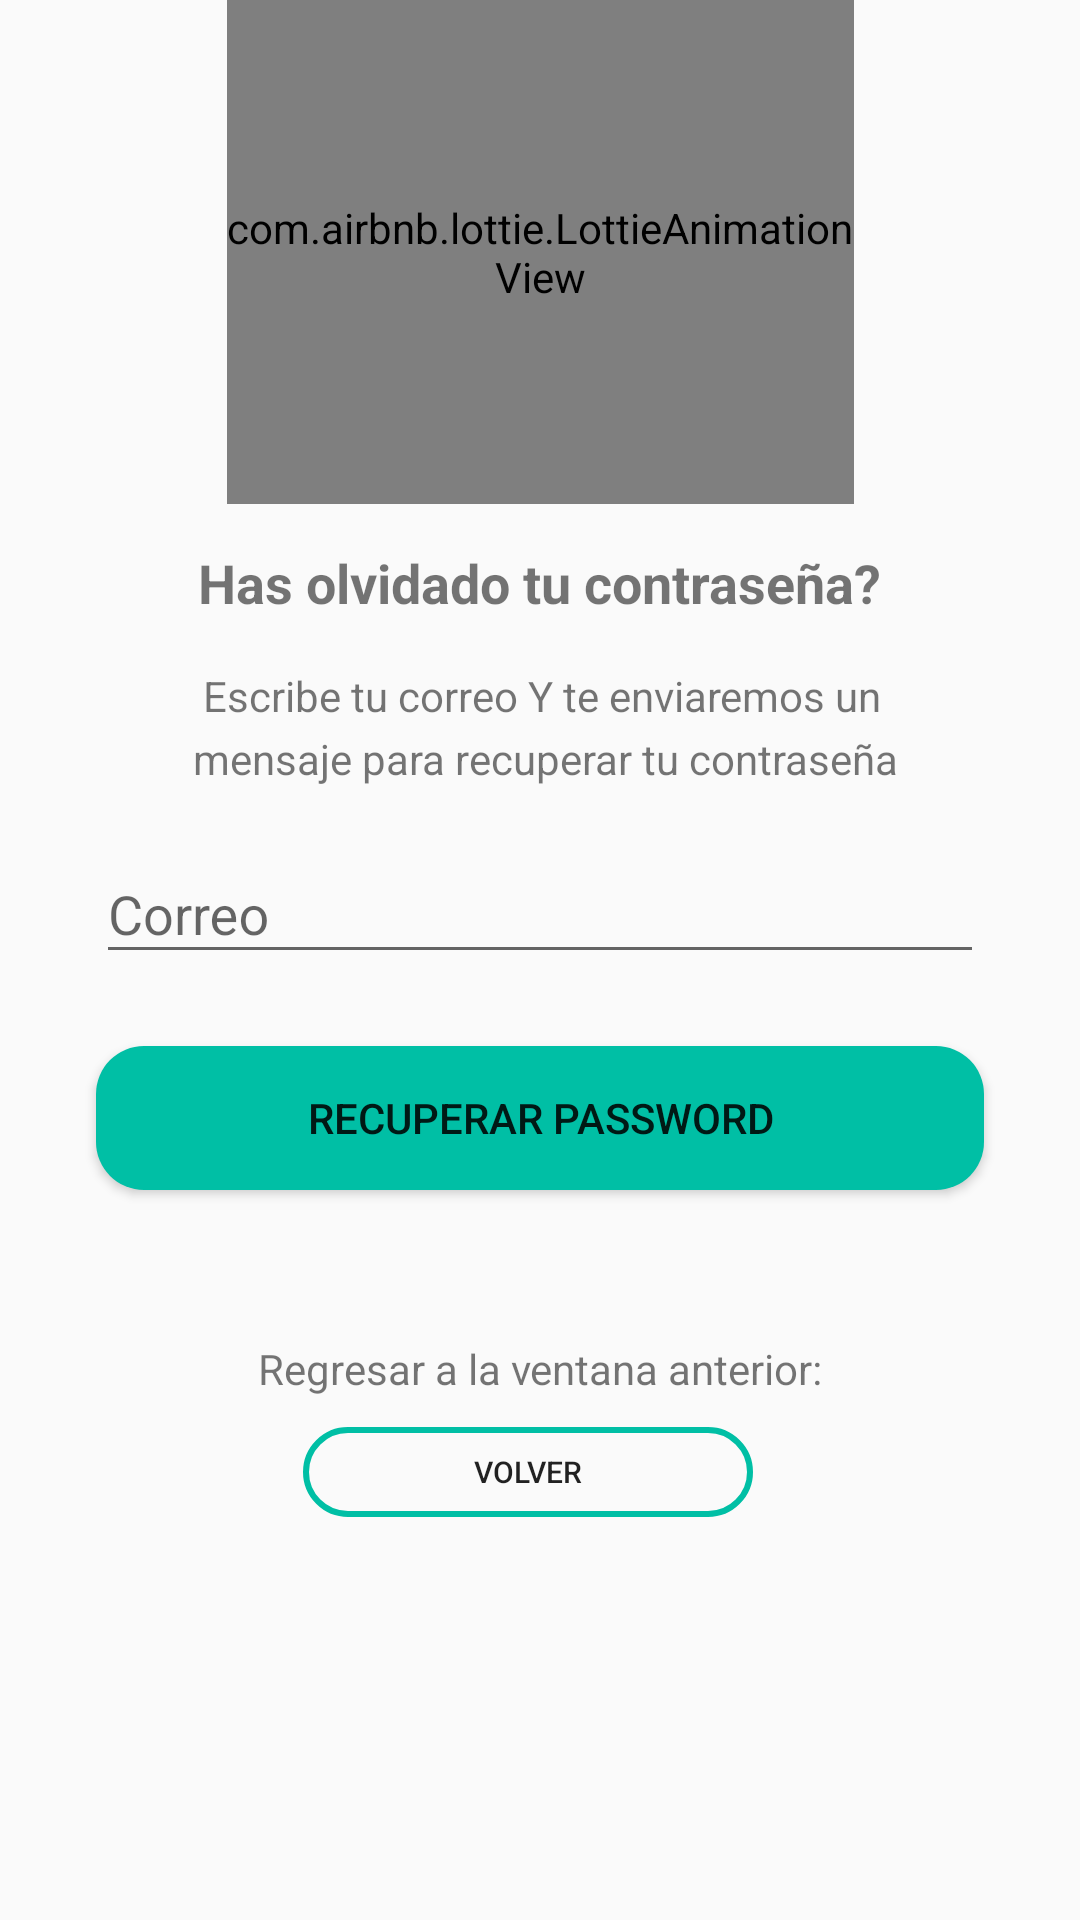

Android layout source for this screen:
<!-- AndroidManifest.xml: application theme Theme.AppCompat.Light.NoActionBar -->
<!-- res/layout/activity_recuperar_pass.xml -->
<?xml version="1.0" encoding="utf-8"?>
<ScrollView
    xmlns:android="http://schemas.android.com/apk/res/android"
    xmlns:app="http://schemas.android.com/apk/res-auto"
    xmlns:tools="http://schemas.android.com/tools"
    android:layout_width="match_parent"
    android:layout_height="match_parent"
    tools:context="com.example.califandroidv1.RegistroAct">


    <androidx.constraintlayout.widget.ConstraintLayout
        android:layout_height="match_parent"
        android:layout_width="match_parent">

        <com.airbnb.lottie.LottieAnimationView
            android:id="@+id/imgLogo3"
            android:layout_width="209dp"
            android:layout_height="168dp"
            android:scaleType="centerInside"
            app:layout_constraintEnd_toEndOf="parent"
            app:layout_constraintStart_toStartOf="parent"
            app:layout_constraintTop_toTopOf="parent"
            app:lottie_autoPlay="true"
            app:lottie_loop="true"
            app:lottie_rawRes="@raw/forgetpass"
            app:lottie_scale="1.4" />

        <TextView
            android:id="@+id/textoRecuperar1"
            android:layout_width="wrap_content"
            android:layout_height="wrap_content"
            android:layout_marginTop="14dp"
            android:text="Has olvidado tu contraseña?"
            android:textSize="18dp"
            android:textStyle="bold"
            app:layout_constraintEnd_toEndOf="parent"
            app:layout_constraintStart_toStartOf="parent"
            app:layout_constraintTop_toBottomOf="@id/imgLogo3" />

        <TextView
            android:id="@+id/textoRecuperar2"
            android:layout_width="wrap_content"
            android:layout_height="wrap_content"
            android:layout_marginTop="16dp"
            android:text="Escribe tu correo Y te enviaremos un"
            app:layout_constraintEnd_toEndOf="parent"
            app:layout_constraintHorizontal_bias="0.505"
            app:layout_constraintStart_toStartOf="parent"
            app:layout_constraintTop_toBottomOf="@id/textoRecuperar1" />

        <TextView
            android:id="@+id/textoRecuperar3"
            android:layout_width="wrap_content"
            android:layout_height="wrap_content"
            android:layout_marginTop="2dp"
            android:text="mensaje para recuperar tu contraseña"
            app:layout_constraintEnd_toEndOf="parent"
            app:layout_constraintHorizontal_bias="0.517"
            app:layout_constraintStart_toStartOf="parent"
            app:layout_constraintTop_toBottomOf="@id/textoRecuperar2" />

        <com.google.android.material.textfield.TextInputLayout
            android:id="@+id/RecuperarCorreo"
            android:layout_width="match_parent"
            android:layout_height="wrap_content"
            android:layout_marginStart="32dp"
            android:layout_marginTop="10dp"
            android:layout_marginEnd="32dp"
            android:backgroundTint="@color/greenBtn"
            android:hint="Correo"
            android:importantForAutofill="no"
            android:inputType="textPersonName"
            app:layout_constraintEnd_toEndOf="parent"
            app:layout_constraintHorizontal_bias="0.0"
            app:layout_constraintStart_toStartOf="parent"
            app:layout_constraintTop_toBottomOf="@+id/textoRecuperar3">

            <com.google.android.material.textfield.TextInputEditText
                android:id="@+id/etRecuperarCorreo"
                android:layout_width="match_parent"
                android:layout_height="match_parent"
                android:singleLine="true"
                android:lines="1"
                android:maxLines="1" />
        </com.google.android.material.textfield.TextInputLayout>

        <Button
            android:id="@+id/btnRecuperarContra"
            android:layout_width="match_parent"
            android:layout_height="wrap_content"
            android:layout_marginStart="32dp"
            android:layout_marginTop="24dp"
            android:layout_marginEnd="32dp"
            android:background="@drawable/boton_redondeado"
            android:text="Recuperar Password"
            app:layout_constraintEnd_toEndOf="parent"
            app:layout_constraintHorizontal_bias="1.0"
            app:layout_constraintStart_toStartOf="parent"
            app:layout_constraintTop_toBottomOf="@+id/RecuperarCorreo" />

        <ProgressBar
            android:id="@+id/regProgressBar"
            style="?android:attr/progressBarStyle"
            android:layout_width="134dp"
            android:layout_height="120dp"
            android:layout_marginTop="28dp"
            android:visibility="gone"
            android:elevation="2dp"
            android:translationZ="2dp"
            app:layout_constraintEnd_toEndOf="parent"
            app:layout_constraintStart_toStartOf="parent"
            app:layout_constraintTop_toTopOf="@+id/btnRecuperarContra"/>

        <TextView
            android:id="@+id/textoRecuperar4"
            android:layout_width="wrap_content"
            android:layout_height="wrap_content"
            android:layout_marginTop="50dp"
            android:text="Regresar a la ventana anterior:"
            app:layout_constraintEnd_toEndOf="parent"
            app:layout_constraintStart_toStartOf="parent"
            app:layout_constraintTop_toBottomOf="@+id/btnRecuperarContra" />

        <Button
            android:id="@+id/btnRegresar2"
            android:layout_width="150dp"
            android:layout_height="30dp"
            android:layout_marginTop="10dp"
            android:layout_marginEnd="32dp"
            android:background="@drawable/boton_borderedondeado"
            android:text="Volver"
            android:textSize="10dp"
            app:layout_constraintEnd_toEndOf="parent"
            app:layout_constraintHorizontal_bias="0.567"
            app:layout_constraintStart_toStartOf="parent"
            app:layout_constraintTop_toBottomOf="@+id/textoRecuperar4" />

    </androidx.constraintlayout.widget.ConstraintLayout>

</ScrollView>
<!-- resources referenced by this layout -->
<resources>
  <color name="greenBtn">#00BFA5</color>
  <!-- drawable boton_borderedondeado (drawable) -->
  <?xml version="1.0" encoding="utf-8"?>
  <shape xmlns:android="http://schemas.android.com/apk/res/android">
      <corners android:radius="16dp"/>
      <stroke
          android:width="2dp"
          android:color="@color/greenBtn"/>
  </shape>
  <!-- drawable boton_redondeado (drawable) -->
  <?xml version="1.0" encoding="utf-8"?>
  <shape xmlns:android="http://schemas.android.com/apk/res/android">
      <corners android:radius="16dp"/>
      <solid android:color="@color/greenBtn"/>
  </shape>
</resources>
